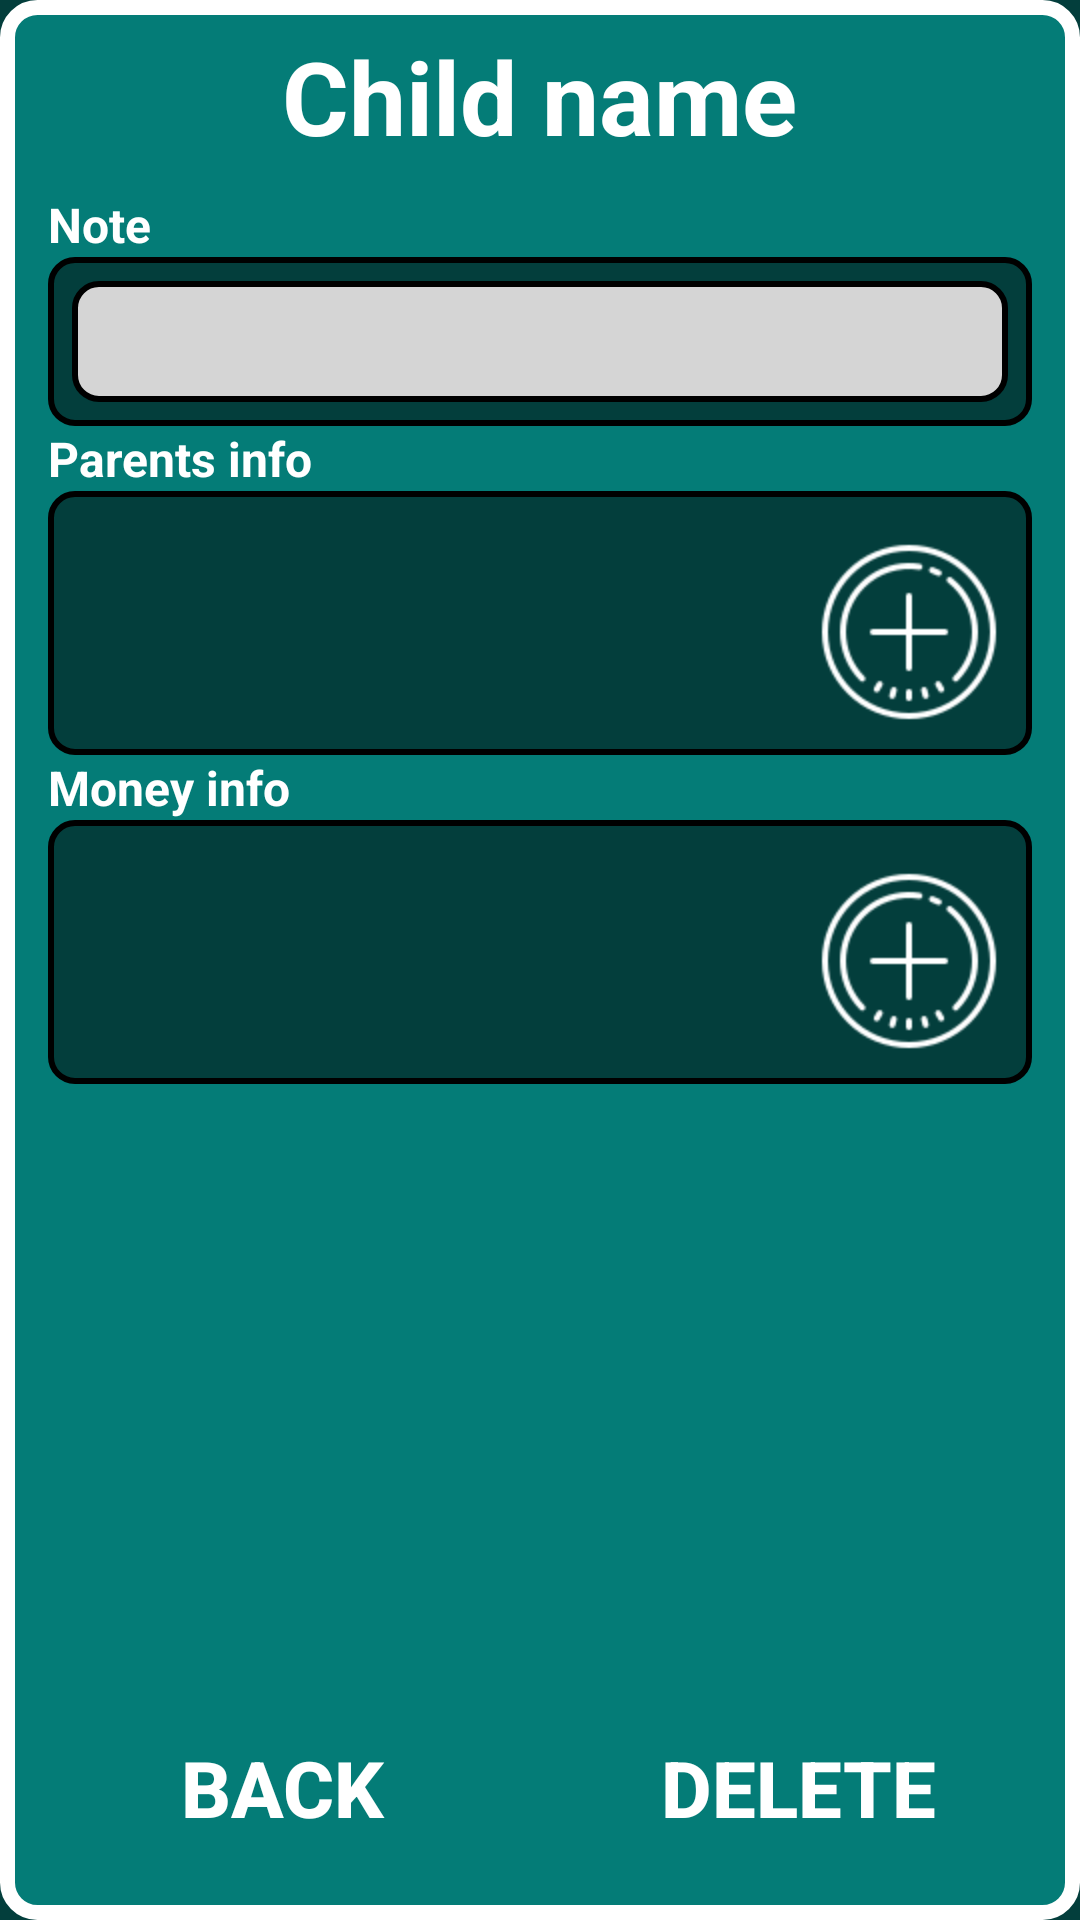

Android layout source for this screen:
<!-- AndroidManifest.xml: application theme Theme.SchoolMoney -->
<!-- res/layout/fragment_child_card.xml -->
<?xml version="1.0" encoding="utf-8"?>
<FrameLayout xmlns:android="http://schemas.android.com/apk/res/android"
    xmlns:app="http://schemas.android.com/apk/res-auto"
    xmlns:tools="http://schemas.android.com/tools"
    android:id="@+id/child_card"
    android:layout_width="match_parent"
    android:layout_height="match_parent"
    android:background="@drawable/floating_window_normal"
    android:layout_margin="8dp"
    android:orientation="vertical"
    tools:context=".fragments.ChildCardFragment">

    <LinearLayout
        android:layout_width="match_parent"
        android:layout_height="wrap_content"
        android:orientation="vertical">

    <LinearLayout
        android:layout_width="match_parent"
        android:layout_height="wrap_content"
        android:orientation="horizontal"
        android:gravity="center_horizontal">
        <FrameLayout
            android:layout_width="match_parent"
            android:layout_height="wrap_content">
    <EditText
        android:id="@+id/child_name_on_child_card_text_view"
        android:layout_gravity="center"
        android:gravity="center"
        android:layout_width="wrap_content"
        android:layout_height="wrap_content"
        android:padding="8dp"
        android:text="@string/Child_name"
        android:textColor="@color/white"
        android:textSize="34sp"
        android:textStyle="bold"
        app:backgroundTint="@android:color/transparent"
        android:enabled="false"
        android:layout_marginHorizontal="48dp"
        />

            <ImageButton
                android:id="@+id/change_child_name_image_button"
                android:layout_width="64dp"
                android:layout_height="64dp"
                android:layout_gravity="end"
                android:src="@drawable/icons8_edit_128___"
                app:backgroundTint="@android:color/transparent"
                android:scaleType="fitEnd"
                />
        </FrameLayout>
    </LinearLayout>

    <androidx.core.widget.NestedScrollView
        android:layout_width="match_parent"
        android:layout_height="match_parent"
        android:layout_marginHorizontal="8dp"
        android:layout_marginBottom="80dp">

        <LinearLayout
            android:layout_width="match_parent"
            android:layout_height="match_parent"
            android:orientation="vertical">


            <TextView
                style="@style/PlainTextStyle"
                android:layout_width="match_parent"
                android:layout_height="wrap_content"
                android:paddingStart="8dp"
                android:text="@string/Note"
                android:textColor="@color/white"
                android:textSize="16sp"
                android:textStyle="bold" />

            <LinearLayout
                style="@style/recyclerStyle"
                android:layout_width="match_parent"
                android:layout_height="wrap_content"
                android:orientation="vertical"
                android:layout_marginHorizontal="8dp">


                <androidx.appcompat.widget.AppCompatEditText
                    android:id="@+id/note_text_view"
                    style="@style/recyclerStyle"
                    android:layout_width="match_parent"
                    android:layout_height="wrap_content"
                    android:background="@drawable/note_background"
                    android:cursorVisible="true"
                    android:focusable="true"
                    android:inputType="textCapSentences|textMultiLine"
                    android:maxLines="7"
                    android:padding="8dp"
                    android:layout_marginHorizontal="8dp"
                    android:textColor="@color/black"
                    android:textColorHint="@color/black" />

            </LinearLayout>


            
            <TextView
                style="@style/PlainTextStyle"
                android:layout_width="match_parent"
                android:layout_height="wrap_content"
                android:paddingStart="8dp"
                android:text="@string/Parents_info"
                android:textColor="@color/white"
                android:textSize="16sp"
                android:textStyle="bold" />

            <FrameLayout
                style="@style/recyclerStyle"
                android:layout_width="match_parent"
                android:layout_height="wrap_content"
                android:animateLayoutChanges="true"
                android:maxHeight="200dp"
                android:orientation="vertical"
                android:layout_marginHorizontal="8dp"
                android:tag="my_fragment_tag">



                <LinearLayout
                    android:layout_width="match_parent"
                    android:layout_height="match_parent"
                    android:orientation="vertical">


                    <androidx.recyclerview.widget.RecyclerView
                        android:id="@+id/parent_recycler_view"
                        android:layout_width="match_parent"
                        android:layout_height="match_parent"
                        tools:context=".ReceiptsPageFragment">

                    </androidx.recyclerview.widget.RecyclerView>
                </LinearLayout>

               

          



                <ImageButton
                    android:id="@+id/add_new_parent_fab_button"
                    android:layout_width="wrap_content"
                    android:layout_height="wrap_content"
                    android:layout_gravity="end"
                    android:src="@drawable/icons8_plus_96___"
                    android:paddingEnd="8dp"
                    android:paddingTop="8dp"
                    android:background="@null" />

            </FrameLayout>


            <TextView
                style="@style/PlainTextStyle"
                android:layout_width="match_parent"
                android:layout_height="wrap_content"
                android:paddingStart="8dp"
                android:text="@string/Money_info"
                android:textColor="@color/white"
                android:textSize="16sp"
                android:textStyle="bold" />

            <FrameLayout
                android:id="@+id/fragment_children_list"
                style="@style/recyclerStyle"
                android:layout_width="match_parent"
                android:layout_height="wrap_content"
                android:animateLayoutChanges="true"
                android:orientation="vertical"
                android:layout_marginHorizontal="8dp"
                android:tag="my_fragment_tag">


                <LinearLayout
                    android:layout_width="match_parent"
                    android:layout_height="match_parent"
                    android:orientation="vertical">

                    <androidx.recyclerview.widget.RecyclerView
                        android:id="@+id/child_money_recycler_view"
                        android:layout_width="match_parent"
                        android:layout_height="wrap_content"
                        tools:context=".ReceiptsPageFragment">

                    </androidx.recyclerview.widget.RecyclerView>
                </LinearLayout>

            
                <ImageButton
                    android:id="@+id/add_new_child_money_fab_button"
                    android:layout_width="wrap_content"
                    android:layout_height="wrap_content"
                    android:layout_gravity="end"
                    android:src="@drawable/icons8_plus_96___"
                    android:paddingEnd="8dp"
                    android:paddingTop="8dp"
                    android:background="@null" />



            </FrameLayout>


        </LinearLayout>
    </androidx.core.widget.NestedScrollView>

    </LinearLayout>

    <LinearLayout
        android:layout_width="match_parent"
        android:layout_height="match_parent"
        android:gravity="bottom"
        android:orientation="horizontal"
        android:layout_margin="8dp">


        <androidx.appcompat.widget.AppCompatButton
            android:id="@+id/cancel_button_on_child_card_fragment"
            android:layout_width="0dp"
            android:layout_height="60dp"
            android:layout_margin="2dp"
            android:layout_weight="1"
            android:background="@drawable/recycler_item_blue"
            android:text="@string/Back"
            android:textColor="@color/white"
            android:textSize="26sp"
            android:textStyle="bold" />

        <androidx.appcompat.widget.AppCompatButton
            android:id="@+id/delete_button_on_child_card_fragment"
            android:layout_width="0dp"
            android:layout_height="60dp"
            android:layout_margin="2dp"
            android:layout_weight="1"
            android:background="@drawable/red_button"
            android:text="@string/Delete"
            android:textColor="@color/white"
            android:textSize="26sp"
            android:textStyle="bold" />

    </LinearLayout>

</FrameLayout>
<!-- resources referenced by this layout -->
<resources>
  <color name="black">#FF000000</color>
  <color name="white">#FFFFFF</color>
  <!-- drawable floating_window_normal (drawable) -->
  <?xml version="1.0" encoding="UTF-8"?>
  <shape xmlns:android="http://schemas.android.com/apk/res/android">
      <solid android:color="@color/dark_blue"/>
      <stroke android:width="5dp" android:color="@color/white" />
      <corners android:radius="10dp"/>
      <padding android:left="0dp" android:top="0dp" android:right="0dp" android:bottom="0dp" />
  </shape>
  <!-- drawable icons8_plus_96___: png bitmap (drawable-hdpi, 2930 bytes) -->
  <!-- drawable note_background (drawable) -->
  <shape xmlns:android="http://schemas.android.com/apk/res/android">
      <solid android:color="#D5D5D5" /> 
      <stroke android:width="2dp" android:color="#000000" /> 
      <corners android:radius="8dp" /> 
  </shape>
  <string name="Back">Back</string>
  <string name="Child_name">Child name</string>
  <string name="Delete">Delete</string>
  <string name="Money_info">Money info</string>
  <string name="Note">Note</string>
  <string name="Parents_info">Parents info</string>
  <string name="add_money">Add money</string>
  <string name="add_parent">Add parent</string>
  <style name="PlainTextStyle">
          <item name="android:textColor">@color/black</item>
      </style>
  <style name="recyclerStyle">
          <item name="android:textCursorDrawable">@color/black</item>
          <item name="android:background">@drawable/recycler_background_dark_blue</item>
          <item name="android:paddingVertical">8dp</item>
          <item name="android:textColor">@color/white</item>
      </style>
  <style name="textStyle">
          <item name="android:textColor">@color/white</item>
          <item name="android:textSize">12sp</item>
      </style>
  <style name="Theme.SchoolMoney" parent="Base.Theme.SchoolMoney" />
  <color name="dark_blue">#047C77</color>
  <!-- drawable recycler_background_dark_blue (drawable) -->
  <shape xmlns:android="http://schemas.android.com/apk/res/android">
      <solid android:color="@color/too_dark_blue" /> 
      <stroke android:width="2dp" android:color="#000000" /> 
      <corners android:radius="8dp" /> 
  </shape>
  <style name="Base.Theme.SchoolMoney" parent="Theme.Material3.DayNight.NoActionBar">
          
          <item name="colorPrimary">@color/too_dark_blue</item>
          <item name="colorAccent">@color/blue</item>
          <item name="android:windowBackground">@color/too_dark_blue</item>
          <item name="android:navigationBarColor">@color/too_dark_blue</item>
      </style>
  <color name="too_dark_blue">#033E3C</color>
  <color name="blue">#07B3AD</color>
</resources>
